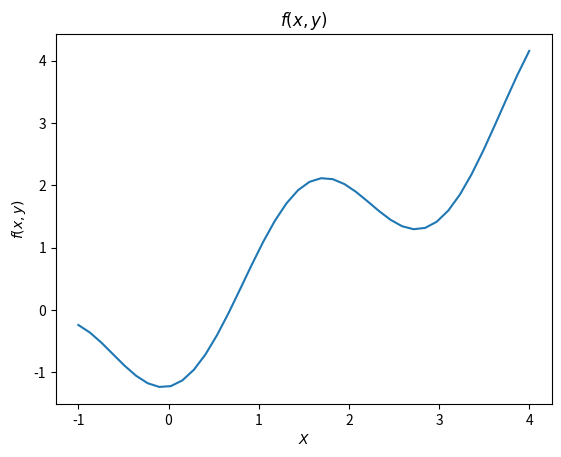
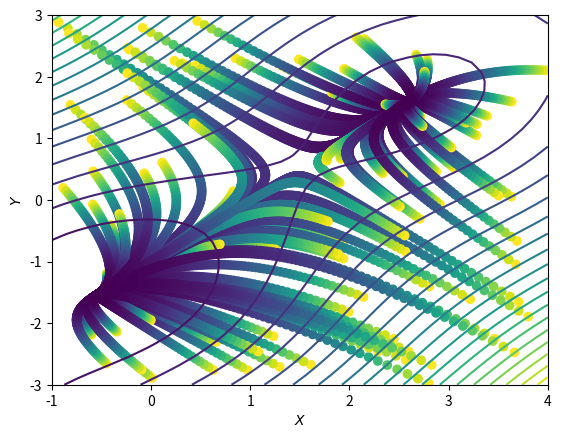
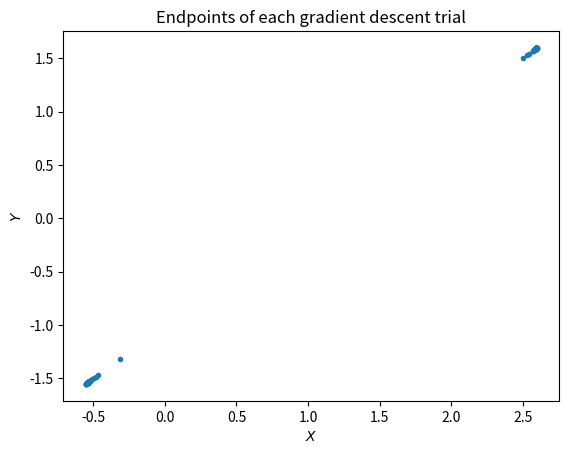
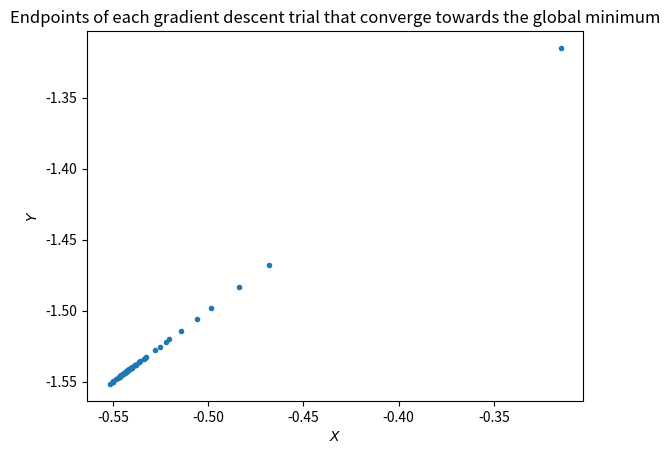

The script that saved these images, in order:
#This program is a Gradient Descent program which finds the minima of a function by implemetnting gradient descent 
#at a number of random starting points within a (sensible) range chosen by the user.
#In this case we choose f(x,y) = sin(x+y) + (x-y)^2 - 1.5x + 2.5y + 1
#I have been using Jupyter notebook but it should work elsewhere.

import numpy as np
import matplotlib.pyplot as plt



def f(x,y):
    return (np.sin(x+y)) + (x-y)**2 - 1.5*x + 2.5*y + 1               #define function, in this case f(x,y) = sin(x+y) + (x-y)^2 - 1.5x + 2.5y + 1


X = np.linspace(-1,4,num=40, endpoint=True)                          #use x,y for inputs to function and X,Y for the domain
Y = np.linspace(-3,3,num=40, endpoint=True)                                            

XX, YY = np.meshgrid(X, Y)        
A = f(XX,YY)                                                         #value of the function at each point

plt.figure(1)
plt.plot(X, f(X,Y))                                                   #plot f(x)
plt.xlabel('$X$')
plt.ylabel('$f(x,y)$')
plt.title('$f(x,y)$')





def gradientf(x,y):
    return np.array([(np.cos(x+y) + 2*(x-y) - 1.5), (np.cos(x+y) - 2*(x-y) + 2.5)])        #return an array of (df/dx,df/dy)


max_i = 300
precision = 0.00001
N=100


def descent(xn,yn):                                                   #make the gradient descent a function so we can call it repeatably
    step = 0.1
    i = 0
    xpath = []                       
    ypath = []
    c = []
    while step > precision and i < max_i:
             
        rate = 0.01
              
        xnp = xn - rate*(gradientf(xn,yn)[0])
        ynp = yn - rate*(gradientf(xn,yn)[1])
            
            
        xpath.append(xn)
        ypath.append(yn)
                
        step = np.sqrt((xn-xnp)**2+(yn-ynp)**2)                        #pythag to find how far was travelled
        c.append(f(xn,yn))
                            
        xn = xnp                                                       #set current x to new value
        yn = ynp
        i += 1
    return xpath,ypath,c


rng = np.random.default_rng()                                           #set up random starting points and empty lists to store paths
ax = []  
endx = []
ay = []  
endy = []

for n in range(N):                                                      #From random starting points call the gradient descent function N times

    xn = rng.uniform(-1,4)
    yn = rng.uniform(-3,3)

    plt.figure(2)
    plt.scatter(descent(xn,yn)[0], descent(xn,yn)[1], c=descent(xn,yn)[2])       #plot grad descent
    
    ax = (descent(xn,yn)[0])                                                     #save end values so we can find minimum
    endx.append(ax[-1])
    ay = (descent(xn,yn)[1])
    endy.append(ay[-1])

plt.figure(2)                                                         #plot a contour map
plt.contour(XX,YY,A, levels=20)
plt.xlabel('$X$')
plt.ylabel('$Y$')

p = 0
oy = []
ox = []

for p in range(len(endy)):                                              #list that takes values that converge to the global minimum
    if endy[p] < -0.5:
        oy.append(endy[p])
        ox.append(endx[p])
        p+=1

    else:
        pass


oymin = min(oy)                                                       #global minimum
oxmin = min(ox)
print('The global minimum occurs at' , oxmin, oymin)


plt.figure(3)
plt.scatter(endx, endy, marker='.')
plt.title('Endpoints of each gradient descent trial')
plt.xlabel('$X$')
plt.ylabel('$Y$')

plt.figure(4)
plt.scatter(ox, oy, marker='.')
plt.title('Endpoints of each gradient descent trial that converge towards the global minimum')
plt.xlabel('$X$')
plt.ylabel('$Y$')
plt.show()
